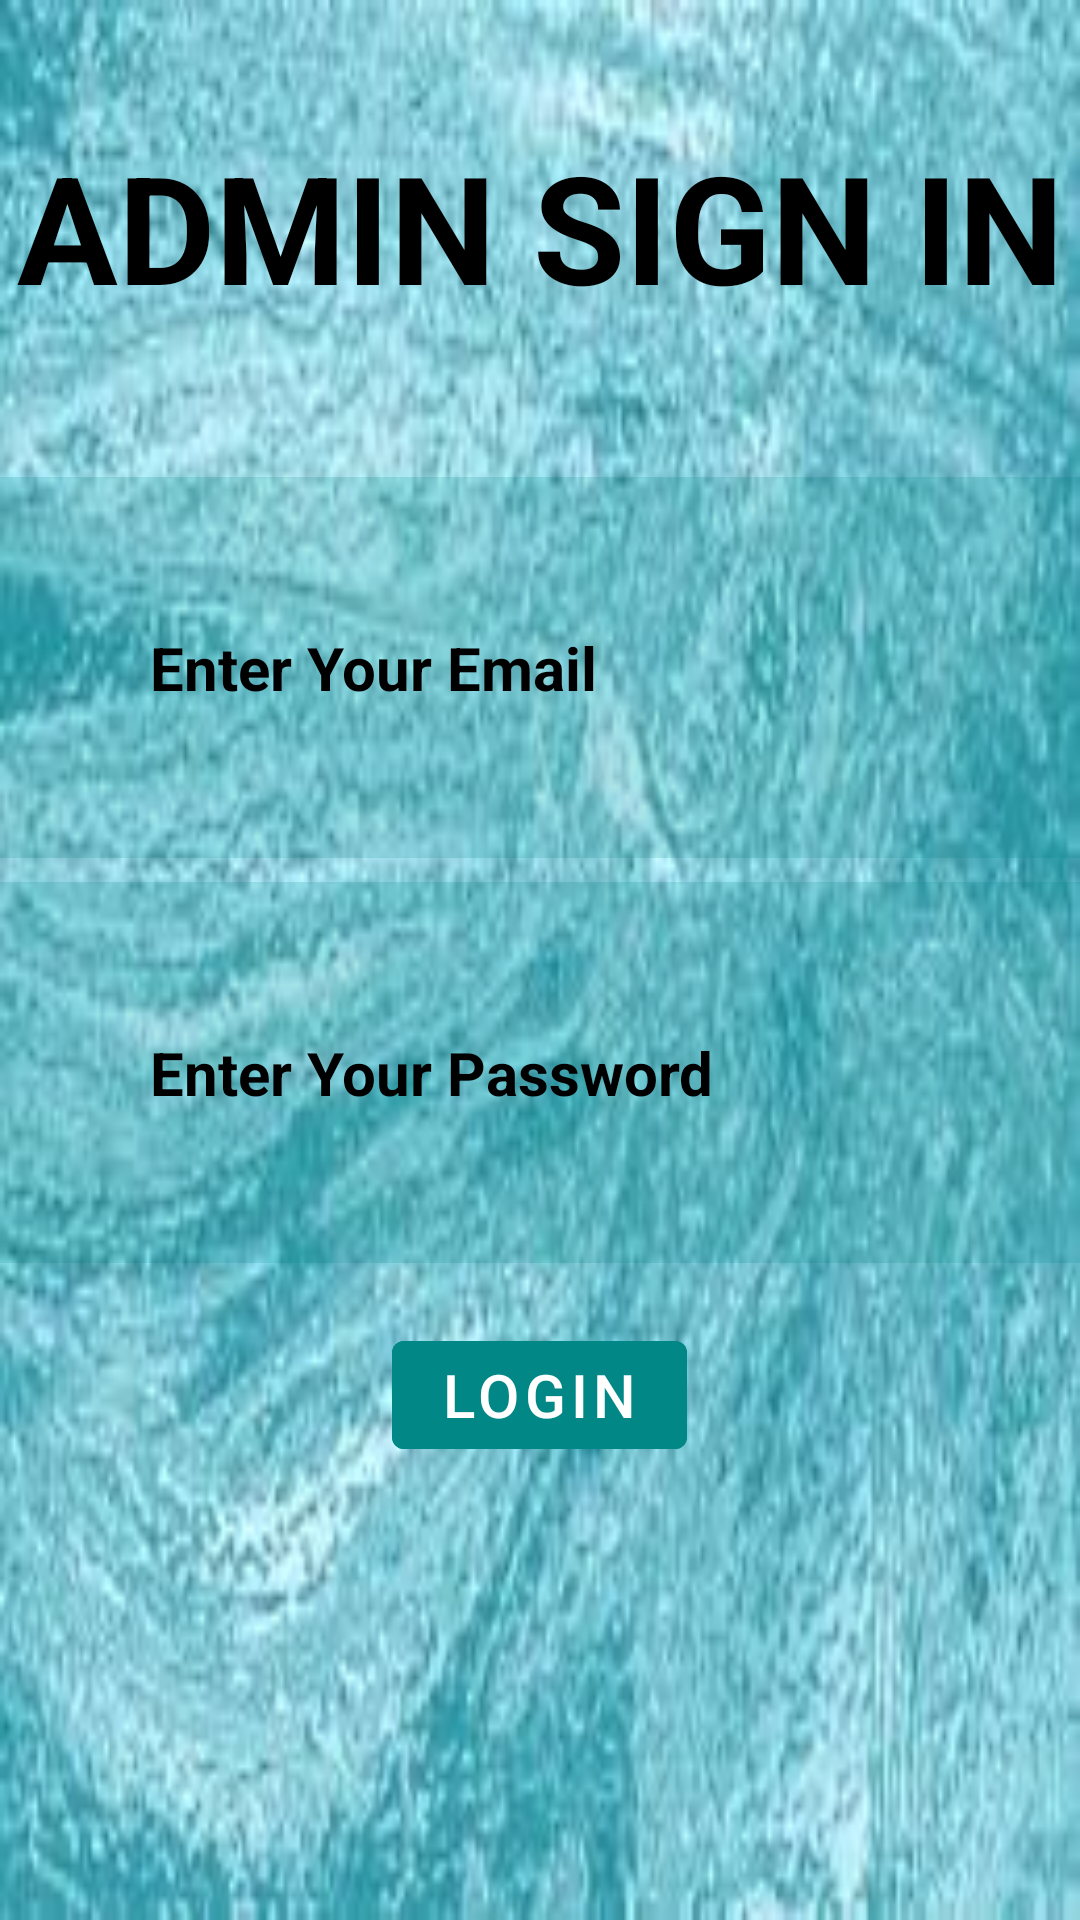

Layout XML and referenced resources for this Android screen:
<!-- AndroidManifest.xml: application theme Theme.GROCERYDELIVERYAPP -->
<!-- res/layout/activity_admin_login.xml -->
<?xml version="1.0" encoding="utf-8"?>
<RelativeLayout xmlns:android="http://schemas.android.com/apk/res/android"
    xmlns:app="http://schemas.android.com/apk/res-auto"
    xmlns:tools="http://schemas.android.com/tools"
    android:layout_width="match_parent"
    android:layout_height="match_parent"
    android:background="@drawable/blue"
    tools:context=".MainActivity">


    <TextView
        android:id="@+id/adminsignin"
        android:layout_width="match_parent"
        android:layout_height="151dp"
        android:gravity="center"
        android:text="ADMIN SIGN IN"
        android:textColor="@color/black"
        android:textSize="50dp"
        android:textStyle="bold" />

    <EditText
        android:id="@+id/enteruremail"
        android:layout_width="match_parent"
        android:layout_height="wrap_content"
        android:layout_below="@id/adminsignin"
        android:layout_marginTop="8dp"
        android:background="#30ffffff"
        android:backgroundTint="@color/teal_700"
        android:hint="Enter Your Email"
        android:padding="50dp"
        android:textColorHint="#000000"
        android:textSize="20dp"
        android:textStyle="bold" />

    <EditText
        android:id="@+id/password"
        android:layout_width="match_parent"
        android:layout_height="wrap_content"
        android:layout_below="@id/enteruremail"
        android:layout_marginTop="8dp"
        android:background="#30ffffff"
        android:backgroundTint="@color/teal_700"
        android:hint="Enter Your Password"
        android:padding="50dp"
        android:textColorHint="#000000"
        android:textSize="20dp"
        android:textStyle="bold" />

    <com.google.android.material.button.MaterialButton
        android:id="@+id/loginbtn"
        android:layout_width="wrap_content"
        android:layout_height="wrap_content"
        android:layout_below="@id/password"
        android:layout_centerHorizontal="true"
        android:layout_marginStart="20dp"
        android:layout_marginTop="20dp"
        android:layout_marginEnd="20dp"
        android:layout_marginBottom="20dp"
        android:backgroundTint="@color/design_default_color_secondary_variant"
        android:text="Login"
        android:textSize="20dp" />


</RelativeLayout>
<!-- resources referenced by this layout -->
<resources>
  <!-- drawable blue: jpeg bitmap (drawable-v24, 12208 bytes) -->
  <style name="Theme.GROCERYDELIVERYAPP" parent="Theme.MaterialComponents.DayNight.NoActionBar">
          
          <item name="colorPrimary">@color/purple_500</item>
          <item name="colorPrimaryVariant">@color/purple_700</item>
          <item name="colorOnPrimary">@color/white</item>
          
          <item name="colorSecondary">@color/teal_200</item>
          <item name="colorSecondaryVariant">@color/teal_700</item>
          <item name="colorOnSecondary">@color/black</item>
          
          <item name="android:statusBarColor" tools:targetApi="l">?attr/colorPrimaryVariant</item>
          
      </style>
  <!-- not gathered from this repository: default colours our renderer supplied (Android Studio template values) -->
  <color name="purple_500">#FF6200EE</color>
  <color name="purple_700">#FF3700B3</color>
  <color name="teal_200">#FF03DAC5</color>
  <color name="teal_700">#FF018786</color>
  <color name="black">#FF000000</color>
  <color name="white">#FFFFFFFF</color>
</resources>
